The GitHub repository iceberg-project/Seals contains a labelled image folder "nn_images" with 5 categories: crabeater, emperor, pack ice, pack-ice, weddell. Examples follow, each with its label.

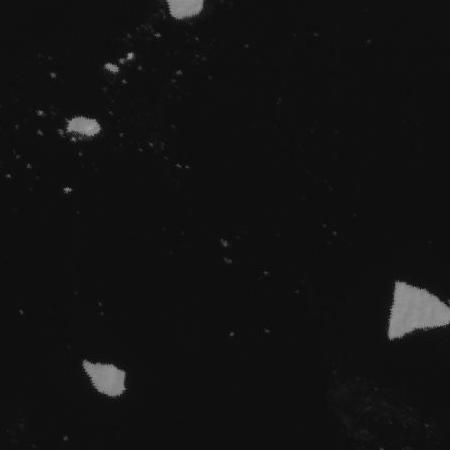
Label: pack-ice

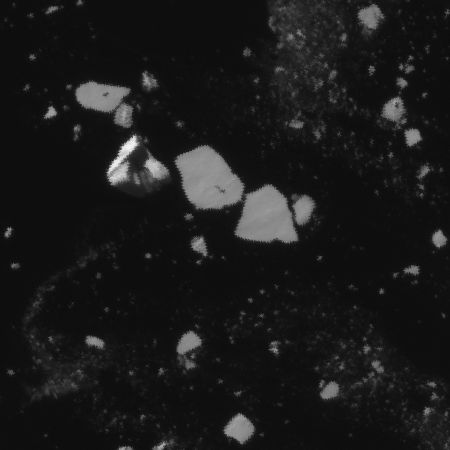
Label: crabeater

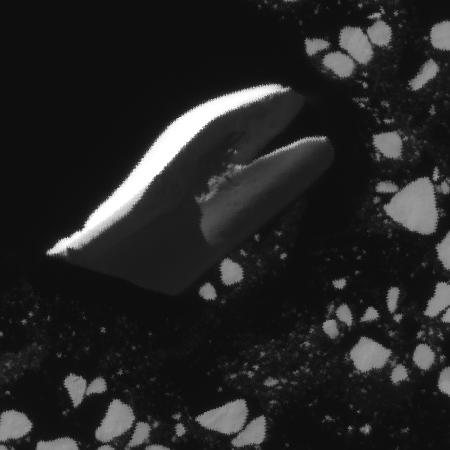
Label: pack ice

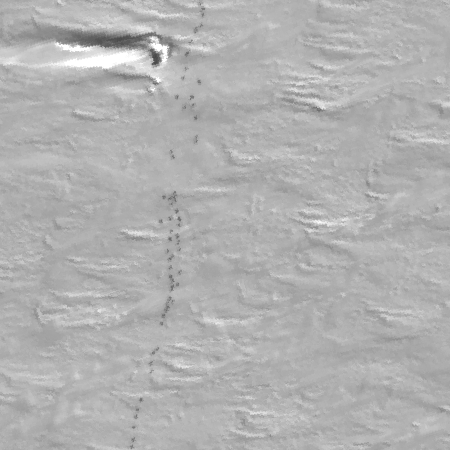
Label: emperor

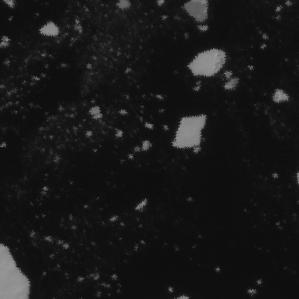
Label: pack-ice

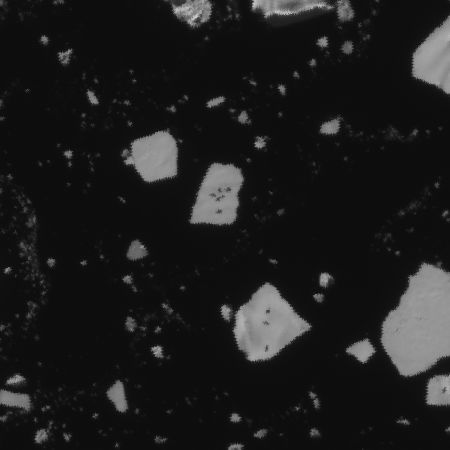
Label: crabeater
